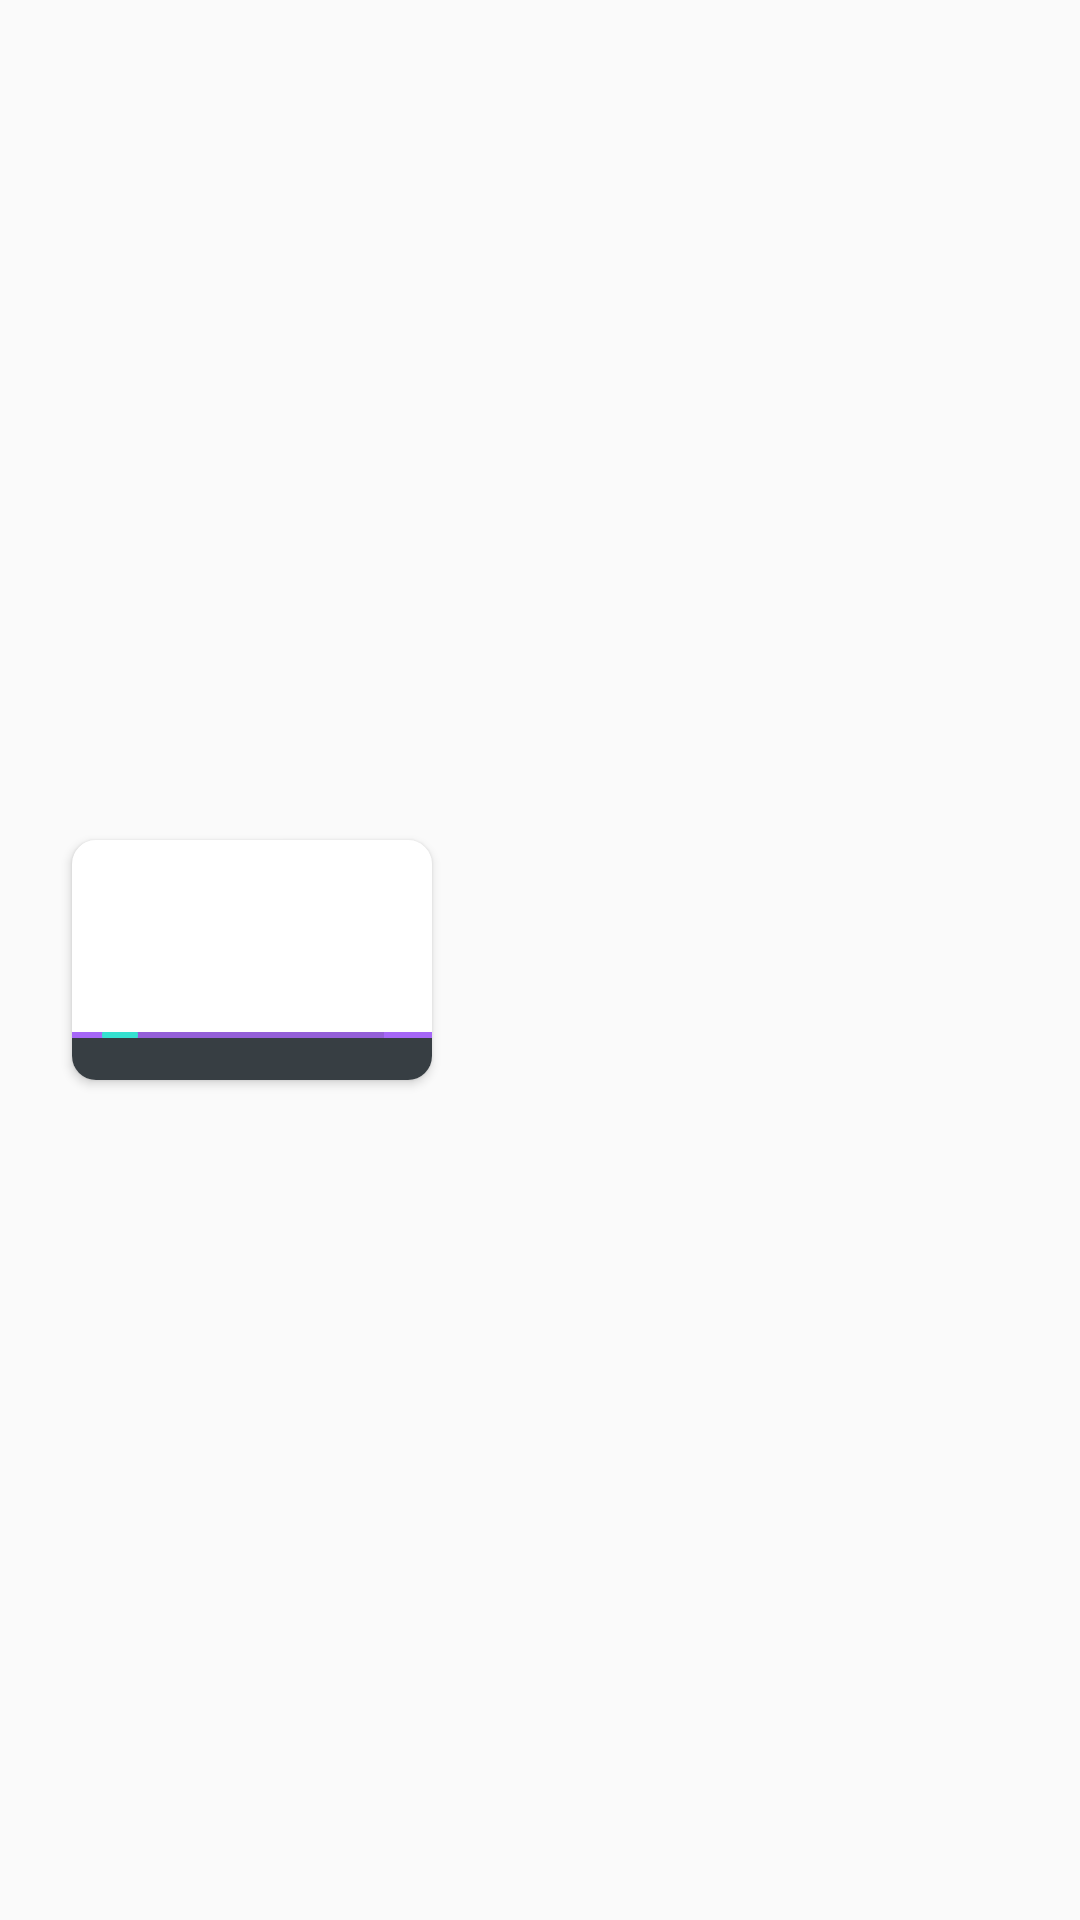

Android layout source for this screen:
<!-- AndroidManifest.xml: application theme AppTheme -->
<!-- res/layout/view_lesson_video_detail.xml -->
<?xml version="1.0" encoding="utf-8"?>
<androidx.constraintlayout.widget.ConstraintLayout
    android:id="@+id/viewLessonDetail"
    android:layout_width="match_parent"
    android:layout_height="wrap_content"
    android:background="?attr/selectableItemBackground"
    app:chainUseRtl="true"
    xmlns:app="http://schemas.android.com/apk/res-auto"
    xmlns:android="http://schemas.android.com/apk/res/android"
    xmlns:tools="http://schemas.android.com/tools">

    <androidx.cardview.widget.CardView
        android:background="@android:color/transparent"
        android:id="@+id/cvVideoPreview"
        android:layout_width="0dp"
        android:layout_height="0dp"
        android:layout_marginStart="@dimen/margin_normal_plus"
        android:layout_marginTop="@dimen/margin_small"
        android:layout_marginBottom="@dimen/margin_small"
        android:elevation="0dp"
        app:cardCornerRadius="8dp"
        app:layout_constraintBottom_toBottomOf="parent"
        app:layout_constraintDimensionRatio="1.5"
        app:layout_constraintEnd_toStartOf="@id/guideline"
        app:layout_constraintStart_toStartOf="parent"
        app:layout_constraintTop_toTopOf="parent">

        <androidx.cardview.widget.CardView
            android:id="@+id/clVideoHolder"
            android:layout_width="match_parent"
            android:layout_height="match_parent">

            <androidx.appcompat.widget.AppCompatImageView
                android:id="@+id/ivVideoPreview"
                android:layout_width="match_parent"
                android:layout_height="match_parent"

                android:scaleType="centerCrop" />

            <androidx.appcompat.widget.AppCompatImageView
                android:id="@+id/btnPlay"
                android:layout_width="16dp"
                android:layout_height="16dp"
                android:layout_gravity="center"
                android:scaleType="centerCrop"
                android:src="@drawable/ic_play_arrow_black_24dp" />

            <androidx.constraintlayout.widget.ConstraintLayout
                android:layout_width="match_parent"
                android:layout_height="@dimen/margin_normal"
                android:layout_gravity="bottom"
                android:alpha="0.8"
                android:background="@color/colorVideoPreviewBottomFiller"
                android:orientation="horizontal">

                <androidx.appcompat.widget.AppCompatSeekBar
                    android:id="@+id/viewLinearProgress"
                    android:layout_width="match_parent"
                    android:layout_height="@dimen/margin_tiny"
                    android:background="@color/colorSeekbarProgress"
                    app:layout_constraintEnd_toEndOf="parent"
                    app:layout_constraintStart_toStartOf="parent"
                    app:layout_constraintTop_toTopOf="parent" />

                <androidx.appcompat.widget.AppCompatTextView
                    android:id="@+id/tvLenghtTotal"
                    style="@style/TextDescription"
                    android:layout_width="wrap_content"
                    android:layout_height="wrap_content"
                    android:textAllCaps="true"
                    android:layout_marginEnd="@dimen/margin_minimal"
                    android:layout_marginVertical="@dimen/margin_tiny"
                    android:textColor="@android:color/white"
                    android:textSize="12sp"
                    app:layout_constraintBottom_toBottomOf="parent"
                    app:layout_constraintEnd_toEndOf="parent"
                    app:layout_constraintTop_toTopOf="parent"
                    tools:text="7:33" />
            </androidx.constraintlayout.widget.ConstraintLayout>
        </androidx.cardview.widget.CardView>

        <androidx.appcompat.widget.AppCompatImageButton
            android:visibility="gone"
            android:id="@+id/ivIsVisited"
            android:layout_width="@dimen/margin_small"
            android:layout_height="@dimen/margin_small"
            android:layout_gravity="top|start"
            android:layout_margin="6dp"
            android:background="@drawable/circle_violet"
            tools:visibility="visible"
            android:elevation="4dp"
            android:padding="4dp"
            android:src="@drawable/ic_check_white_16dp" />
    </androidx.cardview.widget.CardView>

    <androidx.appcompat.widget.AppCompatTextView
        android:id="@+id/tvLessonTitle"
        style="@style/TextWhite"
        android:layout_width="0dp"
        android:layout_height="wrap_content"
        android:layout_marginStart="@dimen/margin_normal"
        android:layout_marginEnd="@dimen/margin_normal_plus"
        android:lines="2"
        android:ellipsize="end"
        android:maxLines="2"
        android:textStyle="normal"
        app:layout_constraintBottom_toTopOf="@id/ivIconContent"
        app:layout_constraintEnd_toEndOf="parent"
        app:layout_constraintStart_toEndOf="@id/cvVideoPreview"
        app:layout_constraintTop_toTopOf="@id/cvVideoPreview" />

    <androidx.appcompat.widget.AppCompatImageView
        android:id="@+id/ivIconContent"
        android:layout_width="@dimen/margin_normal"
        android:layout_height="@dimen/margin_normal"
        android:layout_marginTop="@dimen/margin_small"
        app:layout_constraintStart_toStartOf="@id/tvLessonTitle"
        app:layout_constraintTop_toBottomOf="@id/tvLessonTitle" />

    <androidx.appcompat.widget.AppCompatTextView
        android:id="@+id/tvCountContentItems"
        style="@style/TextGrey"
        android:layout_width="0dp"
        android:layout_height="wrap_content"
        android:layout_marginStart="@dimen/margin_small"
        android:layout_marginEnd="@dimen/margin_normal_plus"
        android:textStyle="normal"
        app:layout_constraintEnd_toEndOf="parent"
        app:layout_constraintStart_toEndOf="@id/ivIconContent"
        app:layout_constraintTop_toTopOf="@id/ivIconContent" />

    <androidx.constraintlayout.widget.Guideline
        android:id="@+id/guideline"
        android:layout_width="wrap_content"
        android:layout_height="wrap_content"
        android:orientation="vertical"
        app:layout_constraintGuide_percent="0.4" />

</androidx.constraintlayout.widget.ConstraintLayout>
<!-- resources referenced by this layout -->
<resources>
  <color name="colorSeekbarProgress">#9042F7</color>
  <color name="colorVideoPreviewBottomFiller">#050E14</color>
  <dimen name="margin_minimal">8dp</dimen>
  <dimen name="margin_normal">16dp</dimen>
  <dimen name="margin_normal_plus">24dp</dimen>
  <dimen name="margin_small">12dp</dimen>
  <dimen name="margin_tiny">2dp</dimen>
  <!-- drawable circle_violet (drawable) -->
  <?xml version="1.0" encoding="utf-8"?>
  <shape xmlns:android="http://schemas.android.com/apk/res/android">
      <solid android:color="#9042F7"/>
      <corners android:radius="500dp"/>
  </shape>
  <style name="TextDescription" parent="TextParent">
          <item name="android:textColor">@android:color/white</item>
          <item name="android:textSize">9sp</item>
          <item name="android:textAllCaps">false</item>
      </style>
  <style name="TextGrey" parent="TextParent">
          <item name="android:textColor">@color/colorTextSomeKindOfGrey</item>
          <item name="android:textSize">14sp</item>
          <item name="android:textAllCaps">false</item>
      </style>
  <style name="TextWhite" parent="TextParent">
          <item name="android:textColor">@android:color/white</item>
          <item name="android:textSize">16sp</item>
          <item name="android:textAllCaps">false</item>
      </style>
  <style name="AppTheme" parent="Theme.AppCompat.Light.NoActionBar">
          
          <item name="colorPrimary">@color/colorPrimary</item>
          <item name="colorPrimaryDark">@color/colorPrimaryDark</item>
          <item name="colorAccent">@color/colorAccent</item>
      </style>
  <style name="TextParent">
          <item name="android:fontFamily">sans-serif-condensed-medium</item>
      </style>
  <color name="colorTextSomeKindOfGrey">#3A4959</color>
  <color name="colorPrimary">#6200EE</color>
  <color name="colorPrimaryDark">#3700B3</color>
  <color name="colorAccent">#03DAC5</color>
</resources>
